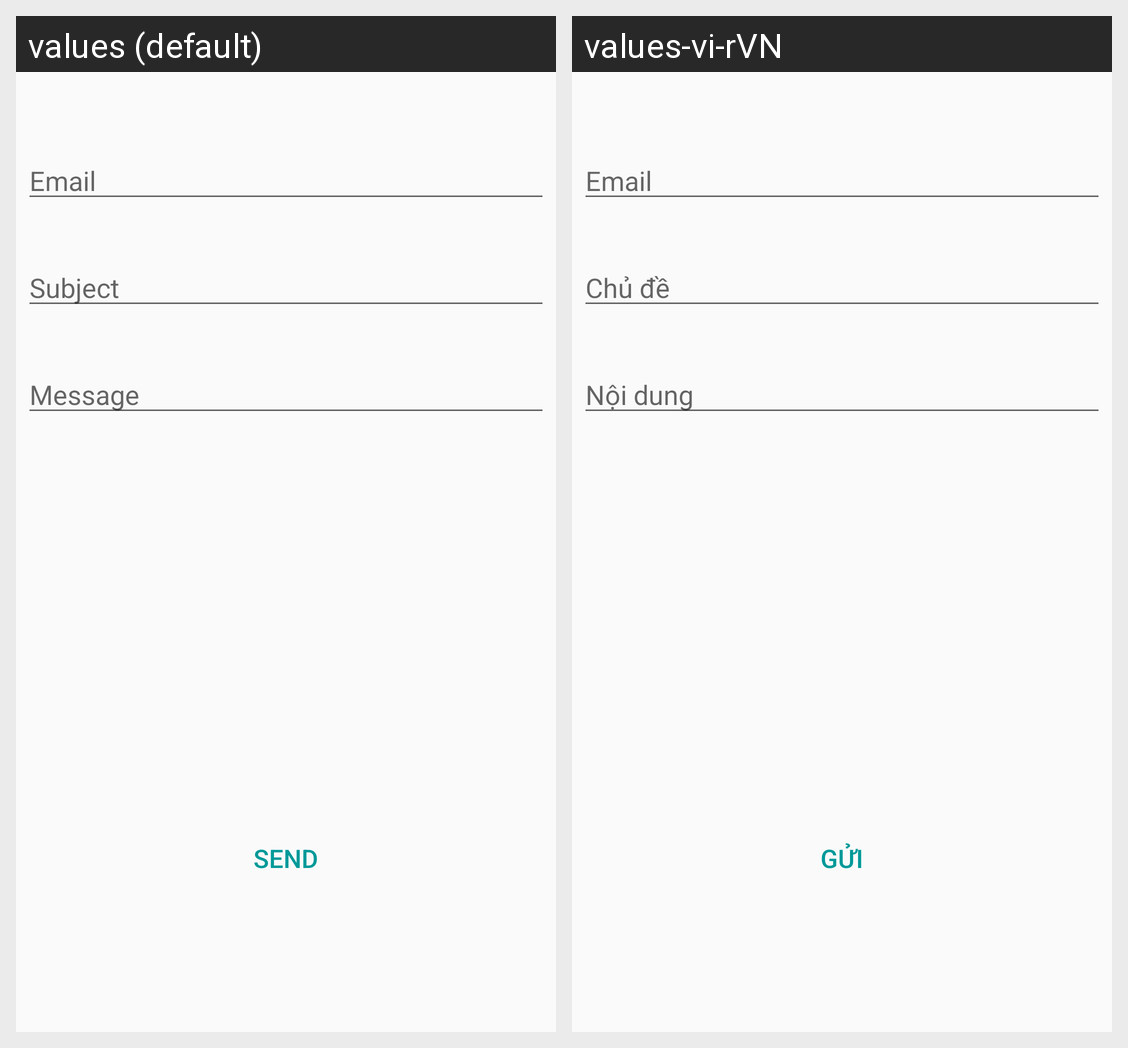

The Android screen above is rendered under two locales of the same app. Produce the string resources it draws, with the default and per-locale values.
Android screen res/layout/activity_email.xml rendered under 2 locales, left to right: values (default), values-vi-rVN. Device: Nexus 5 (rendered at 1080×1920; each locale shown at half size, 540×960, under a caption strip naming it); theme Theme.OTA.
Strings drawn on this screen, with the default value and each locale's value (text and hints the layout hard-codes, and strings that could not be matched under every locale, appear in the picture but are not listed):

Email
  values: Email
  values-vi-rVN: Email

Subject
  values: Subject
  values-vi-rVN: Chủ đề

Message
  values: Message
  values-vi-rVN: Nội dung

Send
  values: Send
  values-vi-rVN: Gửi
